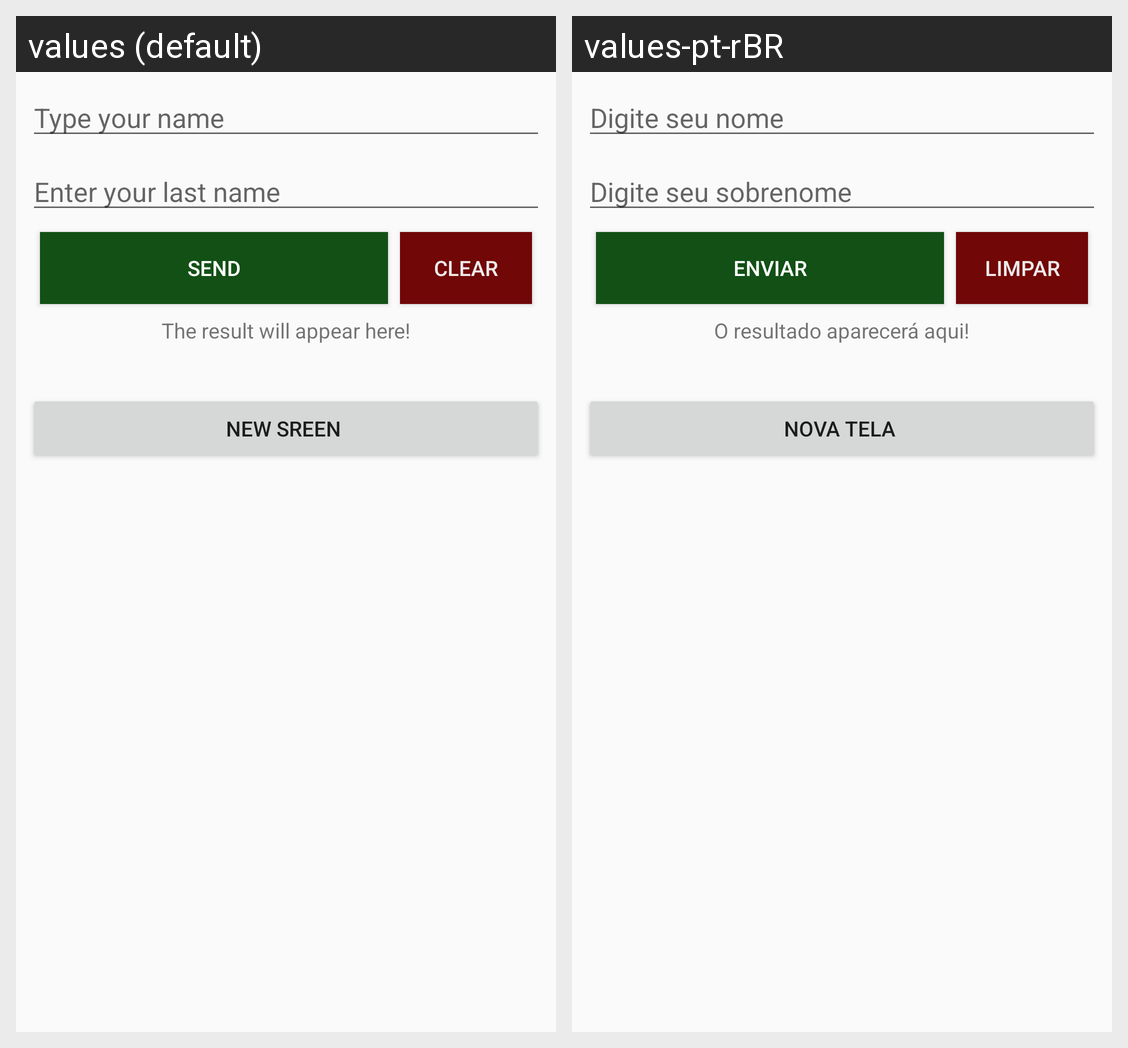

The same Android screen rendered under two of its app's locales, left to right. List the strings drawn on it with the default value and each locale's translation.
Android screen res/layout/activity_main.xml rendered under 2 locales, left to right: values (default), values-pt-rBR. Device: Nexus 5 (rendered at 1080×1920; each locale shown at half size, 540×960, under a caption strip naming it); theme Theme.Ocean_Android.
Strings drawn on this screen, with the default value and each locale's value (text and hints the layout hard-codes, and strings that could not be matched under every locale, appear in the picture but are not listed):

phNome
  values: Type your name
  values-pt-rBR: Digite seu nome

phSobrenome
  values: Enter your last name
  values-pt-rBR: Digite seu sobrenome

txEnviar
  values: Send
  values-pt-rBR: Enviar

txClear
  values: Clear
  values-pt-rBR: Limpar

tvResultado
  values: The result will appear here!
  values-pt-rBR: O resultado aparecerá aqui!

btNovatela
  values: New Sreen 
  values-pt-rBR: Nova Tela
